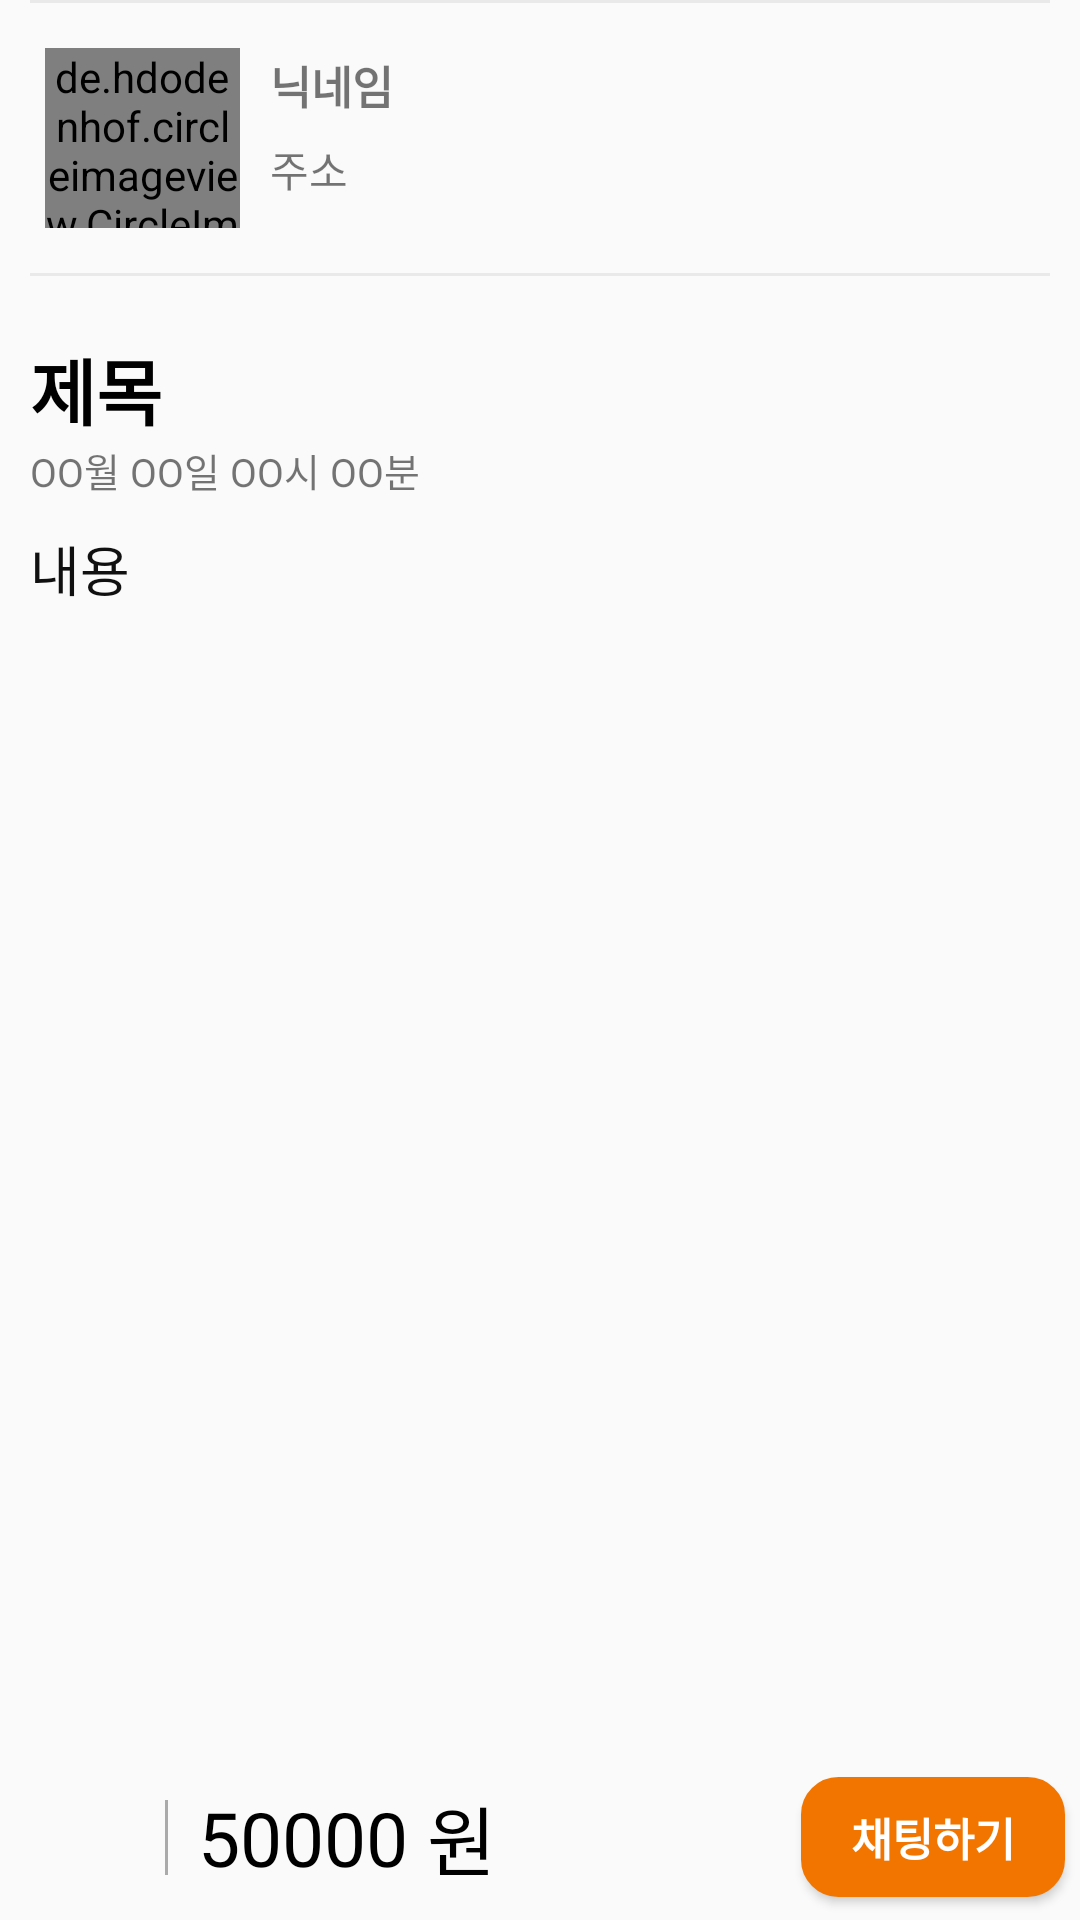

Reconstruct the res/layout file that produces this screen, plus the resources it refers to.
<!-- AndroidManifest.xml: application theme Theme.MyApplication -->
<!-- res/layout/view_post.xml -->
<?xml version="1.0" encoding="utf-8"?>
<androidx.coordinatorlayout.widget.CoordinatorLayout xmlns:android="http://schemas.android.com/apk/res/android"
    xmlns:app="http://schemas.android.com/apk/res-auto"
    android:layout_width="match_parent"
    android:layout_height="match_parent">

    <RelativeLayout
        android:layout_width="match_parent"
        android:layout_height="wrap_content">

        <ScrollView
            android:layout_alignParentTop="true"
            android:layout_width="match_parent"
            android:layout_height="wrap_content">

            <LinearLayout
                android:layout_width="match_parent"
                android:layout_height="wrap_content"
                android:orientation="vertical">

                <ImageView
                    android:id="@+id/post_picture"
                    android:layout_width="match_parent"
                    android:layout_height="wrap_content"
                    android:layout_gravity="center"
                    android:scaleType="fitCenter" />

                <View
                    android:layout_width="match_parent"
                    android:layout_height="1dp"
                    android:backgroundTint="#e9e9e9"
                    android:layout_marginHorizontal="10dp"
                    android:background="#aaa" />


                <LinearLayout
                    android:layout_width="match_parent"
                    android:layout_height="wrap_content">

                    <de.hdodenhof.circleimageview.CircleImageView
                        android:id="@+id/imageView"
                        android:layout_width="0dp"
                        android:layout_height="60dp"
                        android:layout_gravity="center"
                        android:layout_marginLeft="15dp"
                        android:layout_weight="1"
                        android:src="@drawable/profile"
                        app:civ_border_color="#818181"
                        app:civ_border_overlay="true"
                        app:civ_border_width="1dp" />


                    <LinearLayout
                        android:layout_width="0dp"
                        android:layout_height="70dp"
                        android:layout_margin="10dp"
                        android:layout_weight="4"
                        android:orientation="vertical">

                        <TextView
                            android:id="@+id/user_name"
                            android:layout_width="match_parent"
                            android:layout_height="35dp"
                            android:gravity="center|left"
                            android:text="닉네임"
                            android:textSize="15dp"
                            android:textStyle="bold" />

                        <TextView
                            android:id="@+id/dong_name"
                            android:layout_width="match_parent"
                            android:layout_height="35dp"
                            android:text="주소" />

                    </LinearLayout>
                </LinearLayout>


                <View
                    android:layout_width="match_parent"
                    android:layout_height="1dp"
                    android:layout_marginHorizontal="10dp"
                    android:backgroundTint="#e9e9e9"
                    android:background="#aaa" />


                <TextView
                    android:id="@+id/title"
                    android:layout_width="match_parent"
                    android:layout_height="wrap_content"
                    android:layout_marginLeft="10dp"
                    android:layout_marginTop="20dp"
                    android:textColor="@color/black"
                    android:background="@null"
                    android:text="제목"
                    android:textSize="24dp"
                    android:textStyle="bold" />

                <TextView
                    android:id="@+id/view_post_time"
                    android:layout_width="wrap_content"
                    android:layout_height="wrap_content"
                    android:text="OO월 OO일 OO시 OO분"
                    android:layout_marginLeft="10dp"
                    android:textSize="13dp" />

                <TextView
                    android:textColor="#101010"
                    android:id="@+id/text"
                    android:layout_width="match_parent"
                    android:layout_height="300dp"
                    android:layout_margin="10dp"
                    android:background="@null"
                    android:text="내용"
                    android:textSize="18dp" />

            </LinearLayout>
        </ScrollView>

        <LinearLayout
            android:layout_alignParentBottom="true"
            android:layout_width="match_parent"
            android:layout_height="wrap_content"
            android:layout_gravity="bottom"
            android:background="@drawable/my_border"
            android:orientation="horizontal">


            <Button
                android:id="@+id/heart_button"
                android:layout_width="25dp"
                android:layout_height="25dp"
                android:layout_gravity="center"
                android:layout_margin="15dp"
                android:background="@drawable/heart_drawble" />

            <View
                android:layout_width="1dp"
                android:layout_height="match_parent"
                android:layout_marginVertical="15dp"
                android:background="#aaa" />


            <TextView
                android:id="@+id/price"
                android:layout_width="wrap_content"
                android:layout_height="wrap_content"
                android:layout_marginLeft="10dp"
                android:gravity="center|left"
                android:layout_gravity="center"
                android:text="50000"
                android:textColor="@color/black"
                android:textSize="25dp" />

            <TextView
                android:layout_width="wrap_content"
                android:layout_height="wrap_content"
                android:layout_weight="1"
                android:gravity="center|left"
                android:layout_gravity="center"
                android:text=" 원"
                android:textColor="@color/black"
                android:textSize="25dp" />


            <Button
                android:id="@+id/chatbtn"
                android:layout_width="wrap_content"
                android:layout_height="40dp"
                android:layout_gravity="center|right"
                android:layout_margin="5dp"
                android:background="@drawable/round_button_change2"
                android:textSize="15dp"
                android:textStyle="bold"
                android:text="채팅하기"
                android:textColor="@color/white" />
        </LinearLayout>
    </RelativeLayout>
</androidx.coordinatorlayout.widget.CoordinatorLayout>
<!-- resources referenced by this layout -->
<resources>
  <color name="black">#FF000000</color>
  <color name="white">#FFFFFFFF</color>
  <!-- drawable heart_drawble (drawable) -->
  <?xml version="1.0" encoding="utf-8"?>
  <selector xmlns:android="http://schemas.android.com/apk/res/android">
  
      <item android:state_pressed="true" android:drawable="@drawable/ic_fullheart"/>
      <item android:state_focused="true" android:drawable="@drawable/ic_fullheart"/>
      <item android:state_selected="true" android:drawable="@drawable/ic_fullheart"/>
      <item android:drawable="@drawable/ic_emptyheart"/>
  </selector>
  <!-- drawable round_button_change2 (drawable) -->
  <?xml version="1.0" encoding="utf-8"?>
  <shape xmlns:android="http://schemas.android.com/apk/res/android"
      android:padding="10dp"
      android:shape="rectangle">
      <stroke
          android:width="1dp"
          android:color="#F27500" />
      <solid android:color="#F27500" />
      <corners
          android:bottomLeftRadius="12dp"
          android:bottomRightRadius="12dp"
          android:topLeftRadius="12dp"
          android:topRightRadius="12dp" />
  </shape>
  <style name="Theme.MyApplication" parent="Theme.AppCompat.Light">
          
          <item name="colorPrimary">@color/purple_500</item>
          <item name="colorPrimaryVariant">@color/purple_700</item>
          <item name="colorOnPrimary">@color/white</item>
          
          <item name="colorSecondary">@color/teal_200</item>
          <item name="colorSecondaryVariant">@color/teal_700</item>
          <item name="colorOnSecondary">@color/black</item>
          
          <item name="android:statusBarColor" tools:targetApi="l">?attr/colorPrimaryVariant</item>
          
      </style>
  <color name="purple_500">#FF6200EE</color>
  <color name="purple_700">#FF3700B3</color>
  <color name="teal_200">#FF03DAC5</color>
  <color name="teal_700">#FF018786</color>
</resources>
